Dataset: lung_images (GitHub, Kaumarya/lung-cancer-detection). Classes: adenocarcinoma, large cell carcinoma, normal, squamous cell carcinoma.

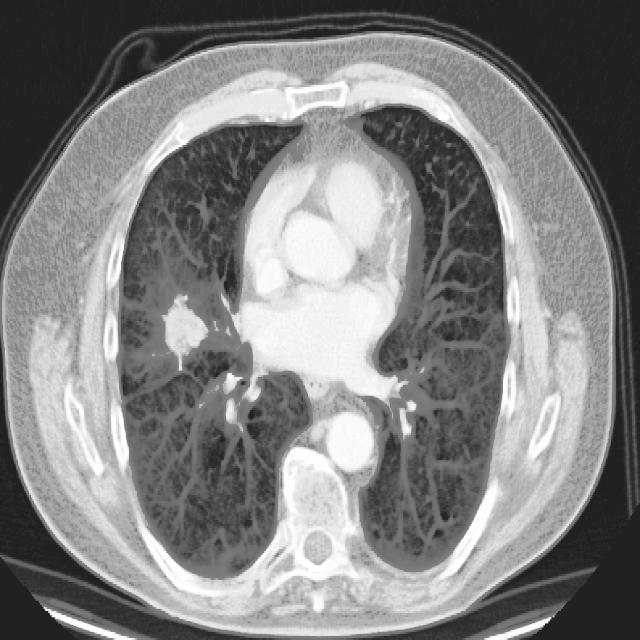
Label: adenocarcinoma

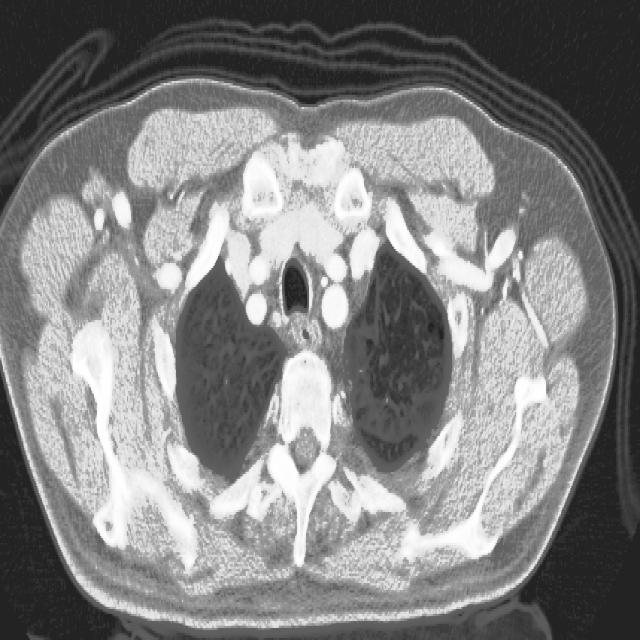
Label: squamous cell carcinoma

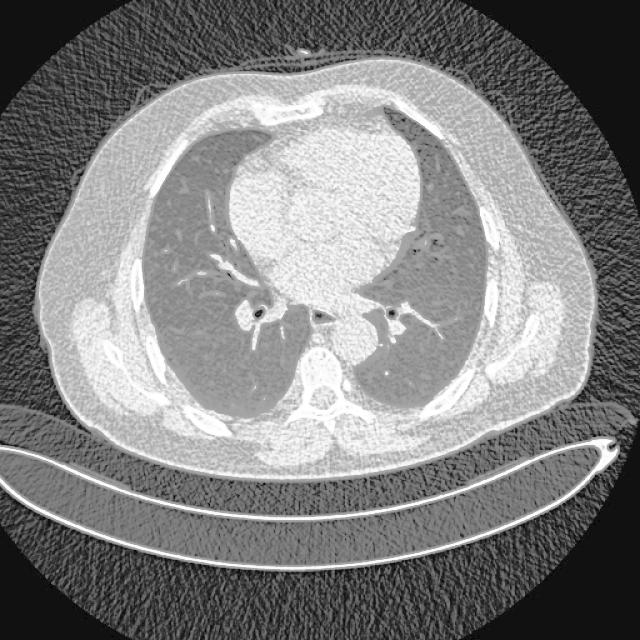
Label: large cell carcinoma

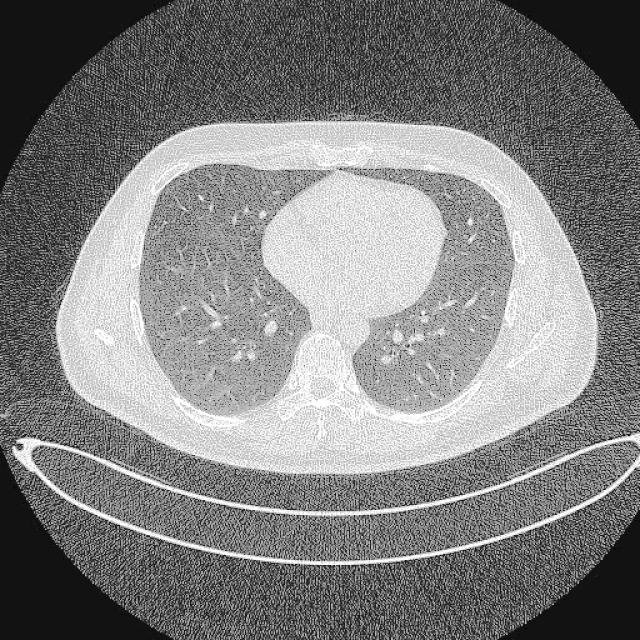
Label: normal

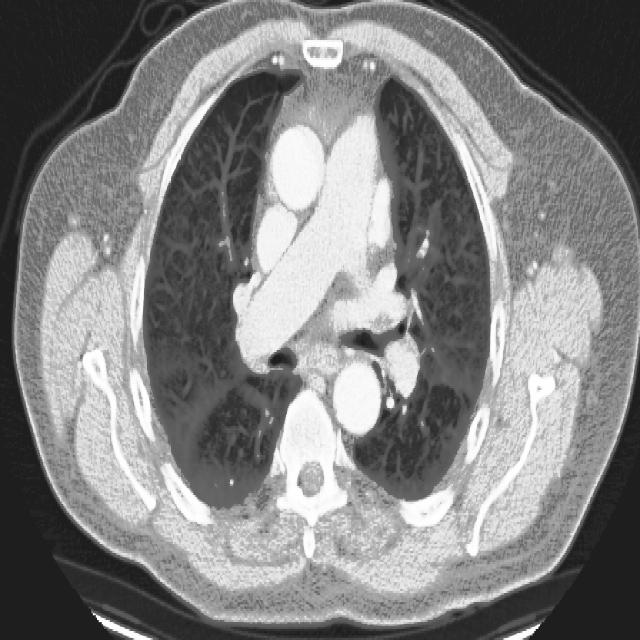
Label: squamous cell carcinoma

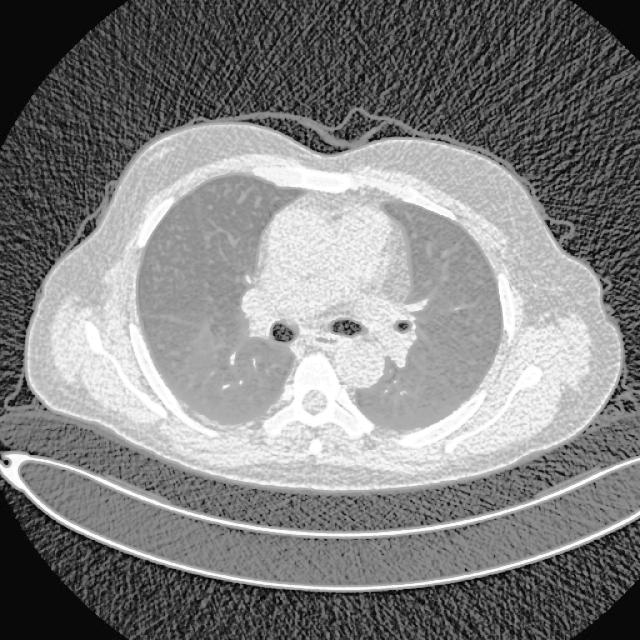
Label: normal
